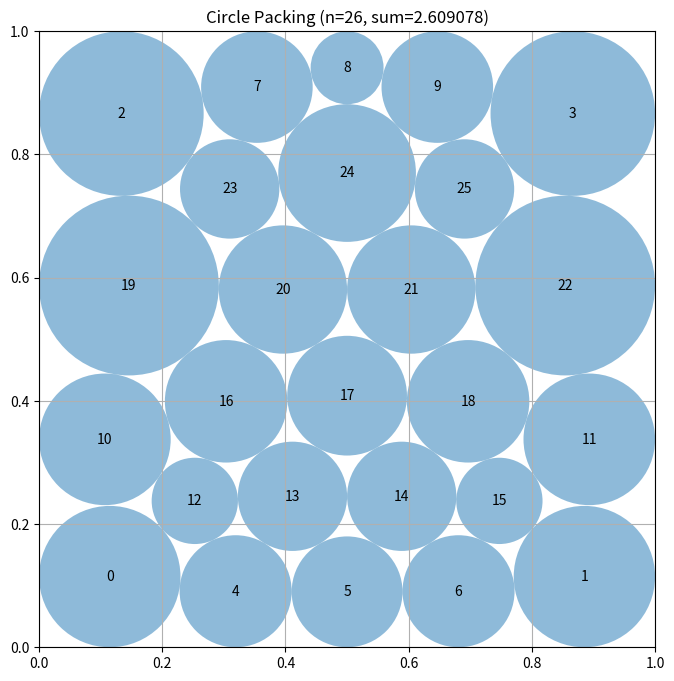

The matplotlib source for this figure:
# EVOLVE-BLOCK-START
"""SLSQP-based optimization for circle packing n=26 circles"""
import numpy as np
from scipy.optimize import minimize


def construct_packing():
    """
    Use scipy.optimize.minimize with SLSQP to jointly optimize circle positions
    and radii. This is a fundamentally different approach from heuristic placement.
    Variables: [x0, y0, r0, x1, y1, r1, ..., x25, y25, r25]
    Objective: maximize sum of radii (minimize negative sum)
    Constraints: boundary (circles in square) and no-overlap constraints.
    """
    n = 26
    
    # Generate good initial guess using hexagonal-inspired pattern
    x0 = generate_initial_guess(n)
    
    # Define objective: minimize negative sum of radii
    def objective(vars):
        radii = vars[2::3]
        return -np.sum(radii)
    
    def objective_grad(vars):
        grad = np.zeros_like(vars)
        grad[2::3] = -1.0  # derivative of -sum(r) w.r.t. each r
        return grad
    
    # Build constraints
    constraints = []
    
    # Boundary constraints: r <= x, r <= y, r <= 1-x, r <= 1-y
    # Rewritten as: x - r >= 0, y - r >= 0, 1 - x - r >= 0, 1 - y - r >= 0
    for i in range(n):
        idx = i * 3
        # x - r >= 0
        constraints.append({'type': 'ineq', 'fun': lambda v, i=idx: v[i] - v[i+2]})
        # y - r >= 0  
        constraints.append({'type': 'ineq', 'fun': lambda v, i=idx: v[i+1] - v[i+2]})
        # 1 - x - r >= 0
        constraints.append({'type': 'ineq', 'fun': lambda v, i=idx: 1 - v[i] - v[i+2]})
        # 1 - y - r >= 0
        constraints.append({'type': 'ineq', 'fun': lambda v, i=idx: 1 - v[i+1] - v[i+2]})
    
    # No-overlap constraints: ||ci - cj|| >= ri + rj
    for i in range(n):
        for j in range(i + 1, n):
            idx_i, idx_j = i * 3, j * 3
            def no_overlap(v, ii=idx_i, jj=idx_j):
                dx = v[ii] - v[jj]
                dy = v[ii+1] - v[jj+1]
                dist = np.sqrt(dx*dx + dy*dy)
                return dist - v[ii+2] - v[jj+2]
            constraints.append({'type': 'ineq', 'fun': no_overlap})
    
    # Variable bounds: positions in [0,1], radii positive
    bounds = []
    for i in range(n):
        bounds.extend([(0.0, 1.0), (0.0, 1.0), (1e-6, 0.5)])
    
    # Run SLSQP optimization
    result = minimize(
        objective,
        x0,
        method='SLSQP',
        jac=objective_grad,
        bounds=bounds,
        constraints=constraints,
        options={'maxiter': 1000, 'ftol': 1e-10, 'disp': False}
    )
    
    # Extract solution
    vars_opt = result.x
    centers = np.zeros((n, 2))
    radii = np.zeros(n)
    for i in range(n):
        idx = i * 3
        centers[i] = [vars_opt[idx], vars_opt[idx + 1]]
        radii[i] = max(vars_opt[idx + 2], 1e-8)
    
    # Ensure validity with final cleanup
    radii = enforce_validity(centers, radii)
    
    return centers, radii, np.sum(radii)


def generate_initial_guess(n):
    """Generate initial guess using layered hexagonal pattern."""
    vars0 = []
    # 4 corners
    for cx, cy in [(0.12, 0.12), (0.88, 0.12), (0.12, 0.88), (0.88, 0.88)]:
        vars0.extend([cx, cy, 0.10])
    # 8 edge
    for x in [0.35, 0.50, 0.65]:
        vars0.extend([x, 0.07, 0.06])
    for x in [0.35, 0.50, 0.65]:
        vars0.extend([x, 0.93, 0.06])
    vars0.extend([0.07, 0.50, 0.06])
    vars0.extend([0.93, 0.50, 0.06])
    # 14 interior
    for x in [0.22, 0.42, 0.58, 0.78]:
        vars0.extend([x, 0.25, 0.07])
    for x in [0.32, 0.50, 0.68]:
        vars0.extend([x, 0.42, 0.07])
    for x in [0.22, 0.42, 0.58, 0.78]:
        vars0.extend([x, 0.58, 0.07])
    for x in [0.32, 0.50, 0.68]:
        vars0.extend([x, 0.75, 0.07])
    
    return np.array(vars0)


def enforce_validity(centers, radii):
    """Ensure all constraints are satisfied by shrinking radii if needed."""
    n = len(radii)
    radii = radii.copy()
    
    # Check boundary constraints
    for i in range(n):
        x, y = centers[i]
        radii[i] = min(radii[i], x, y, 1 - x, 1 - y)
    
    # Check overlap constraints
    for _ in range(100):
        changed = False
        for i in range(n):
            for j in range(i + 1, n):
                dist = np.linalg.norm(centers[i] - centers[j])
                if radii[i] + radii[j] > dist - 1e-9:
                    total = radii[i] + radii[j]
                    if total > 1e-9:
                        scale = (dist - 1e-9) / total
                        radii[i] *= scale
                        radii[j] *= scale
                        changed = True
        if not changed:
            break
    
    return np.maximum(radii, 1e-8)


# EVOLVE-BLOCK-END


# This part remains fixed (not evolved)
def run_packing():
    """Run the circle packing constructor for n=26"""
    centers, radii, sum_radii = construct_packing()
    return centers, radii, sum_radii


def visualize(centers, radii):
    """
    Visualize the circle packing

    Args:
        centers: np.array of shape (n, 2) with (x, y) coordinates
        radii: np.array of shape (n) with radius of each circle
    """
    import matplotlib.pyplot as plt
    from matplotlib.patches import Circle

    fig, ax = plt.subplots(figsize=(8, 8))

    # Draw unit square
    ax.set_xlim(0, 1)
    ax.set_ylim(0, 1)
    ax.set_aspect("equal")
    ax.grid(True)

    # Draw circles
    for i, (center, radius) in enumerate(zip(centers, radii)):
        circle = Circle(center, radius, alpha=0.5)
        ax.add_patch(circle)
        ax.text(center[0], center[1], str(i), ha="center", va="center")

    plt.title(f"Circle Packing (n={len(centers)}, sum={sum(radii):.6f})")
    plt.show()


if __name__ == "__main__":
    centers, radii, sum_radii = run_packing()
    print(f"Sum of radii: {sum_radii}")
    # AlphaEvolve improved this to 2.635

    # Uncomment to visualize:
    visualize(centers, radii)
